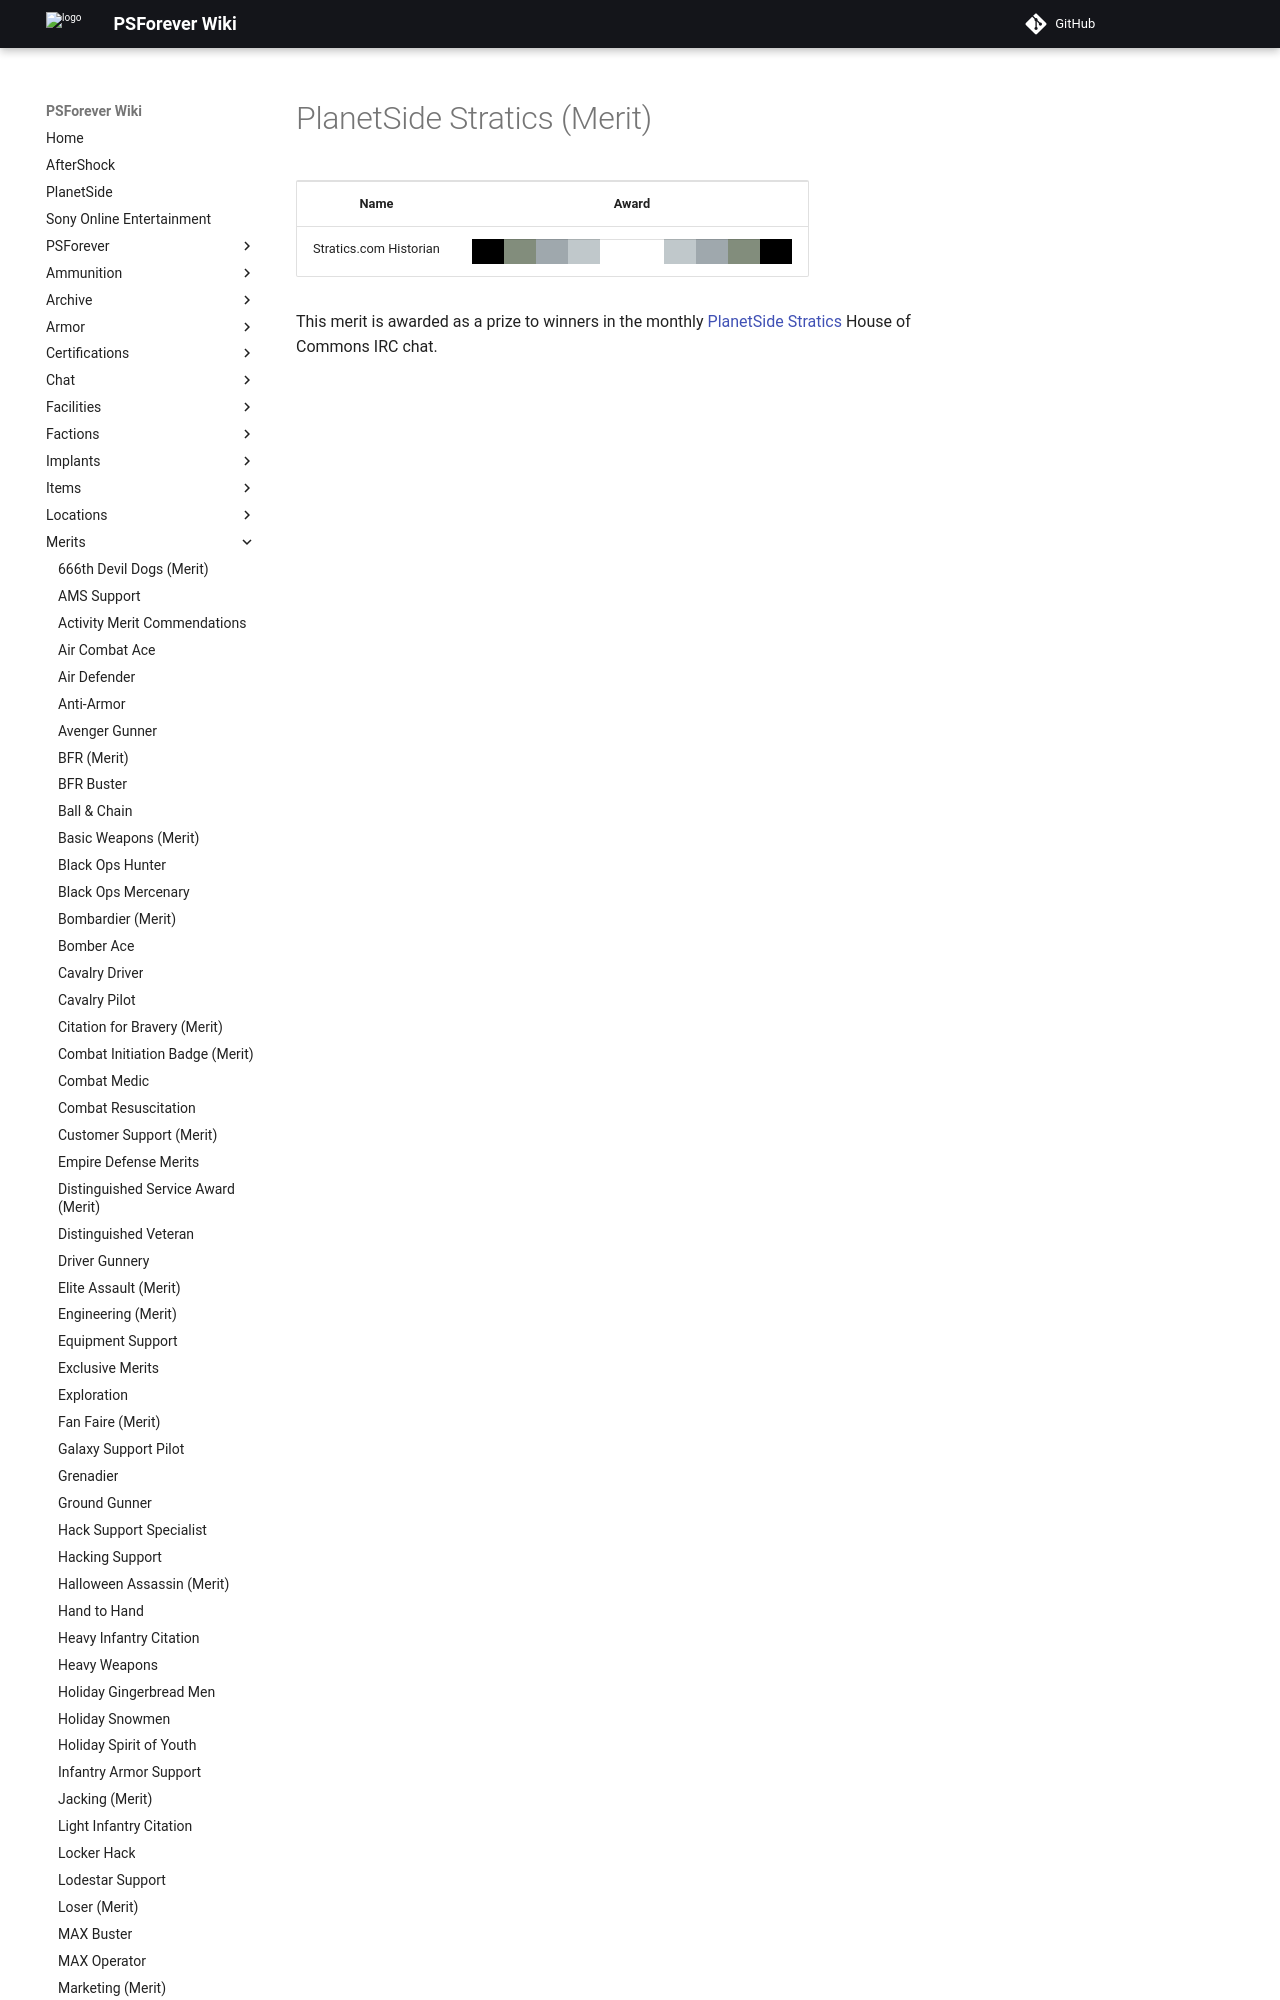

repository: psforever/wiki · page: merits/PlanetSide_Stratics_(Merit)/index.html · generator: mkdocs

# PlanetSide Stratics (Merit)

<table>
<tbody>
<tr class="odd">
<td style="text-align: center;"><p><b>Name</b></p></td>
<td style="text-align: center;"><p><b>Award</b></p></td>
</tr>
<tr class="even">
<td style="text-align: center;"><p>Stratics.com Historian</p></td>
<td style="text-align: center;"><table class="bigmerit">
<tr>
<td bgcolor="#000000">
</td>
<td bgcolor="#828D7C">
</td>
<td bgcolor="#9FA8AD">
</td>
<td bgcolor="#C0C8CB">
</td>
<td bgcolor="#FFFFFF">
</td>
<td bgcolor="#FFF
